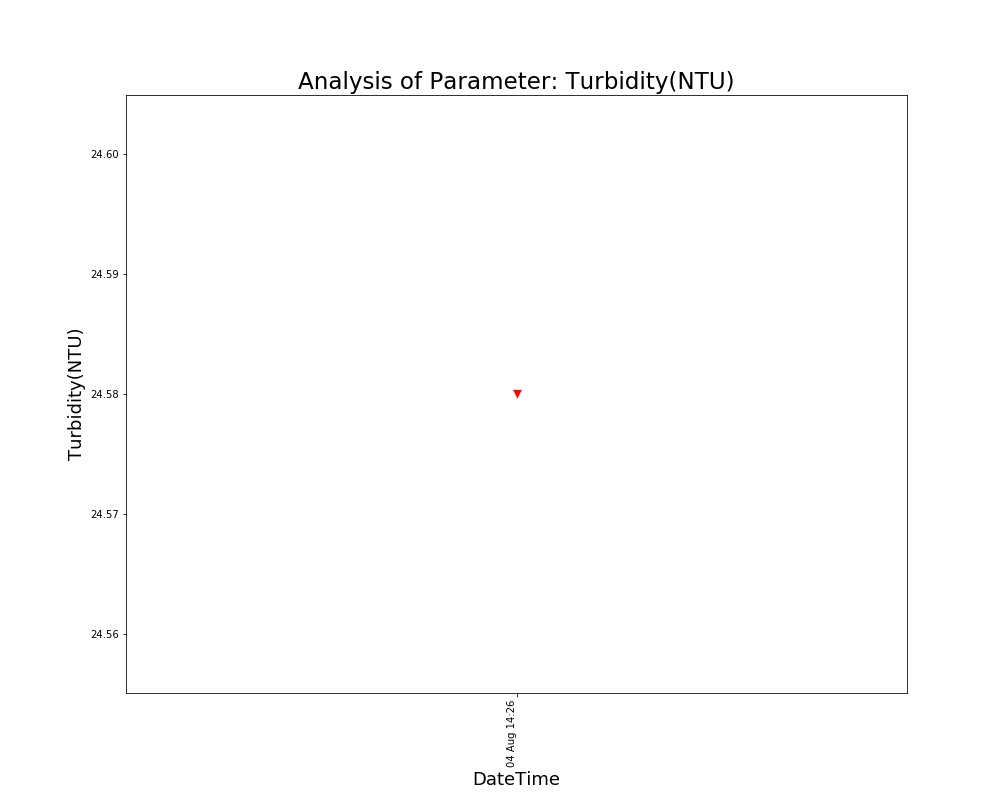

The data file committed next to this chart (first rows):
, DateTime, Date, Time, Turbidity(NTU)
0, 04 Aug 14:26, 04 Aug 2021, 14:26:24, 24.58
